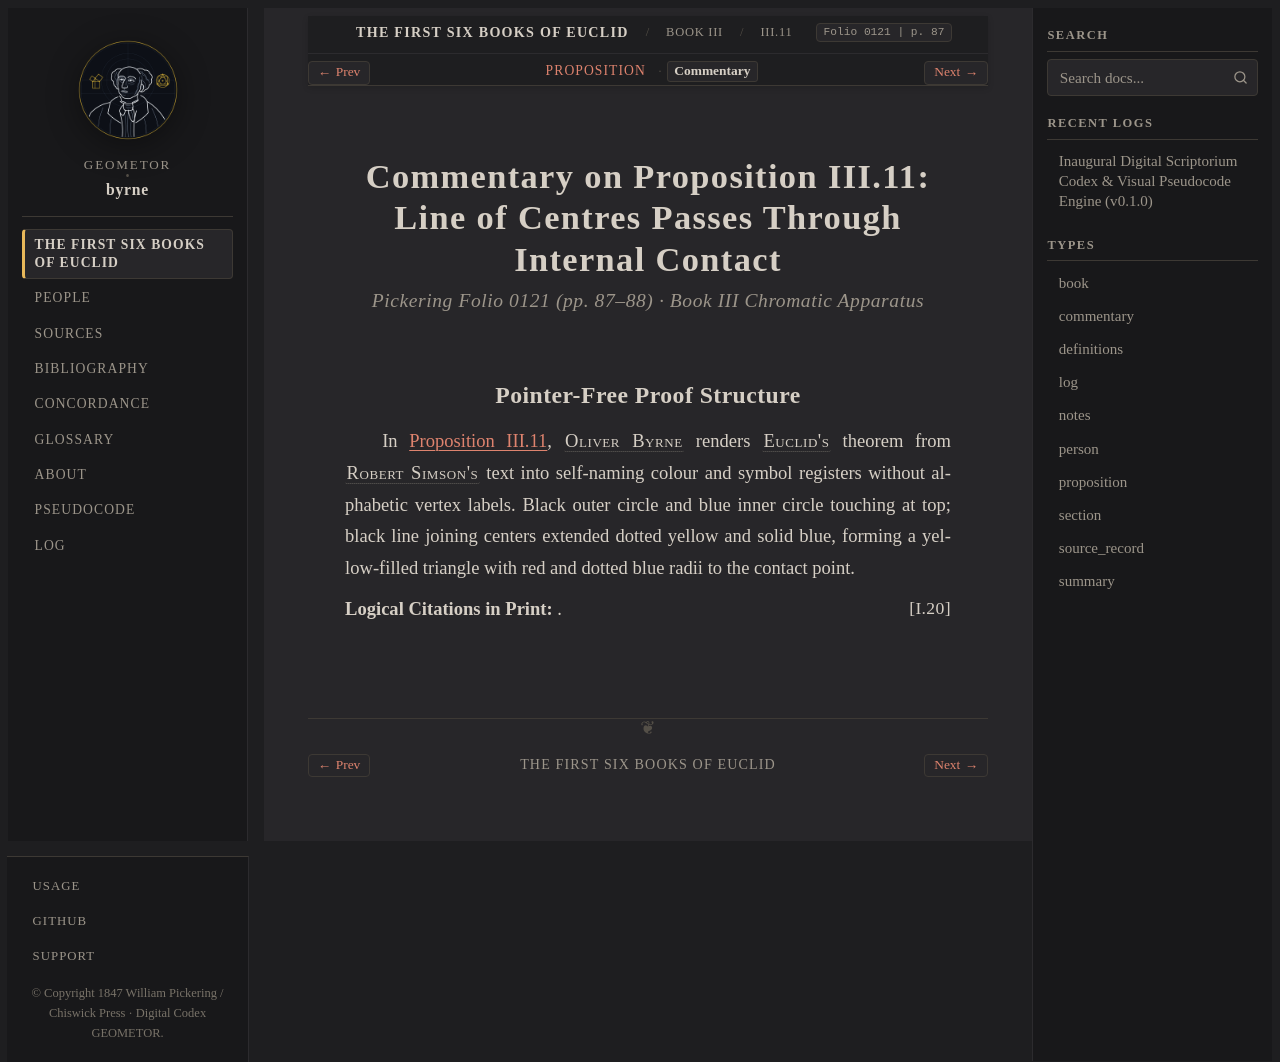

repository: geometor/byrne · page: coloured_euclid/book-iii/11/commentary.html · generator: sphinx

:canonical_id: III.11.commentary
:book: III
:proposition: 11
:order: 11
:type: commentary
:title: Commentary — Proposition III.11
:folio: 0121
:page: 87

.. _byrne-iii-11-commentary:

.. folio:: 0121
   :page: 87

Commentary on Proposition III.11: Line of Centres Passes Through Internal Contact
=================================================================================

.. rubric:: Pickering Folio 0121 (pp. 87–88) · Book III Chromatic Apparatus

Pointer-Free Proof Structure
----------------------------

In :ref:`Proposition III.11 <byrne-iii-11>`, :person:`Oliver Byrne <byrne>` renders :person:`Euclid's <euclid>` theorem from :person:`Robert Simson's <simson>` text into self-naming colour and symbol registers without alphabetic vertex labels. Black outer circle and blue inner circle touching at top; black line joining centers extended dotted yellow and solid blue, forming a yellow-filled triangle with red and dotted blue radii to the contact point.

**Logical Citations in Print:** :just:`I.20`.
